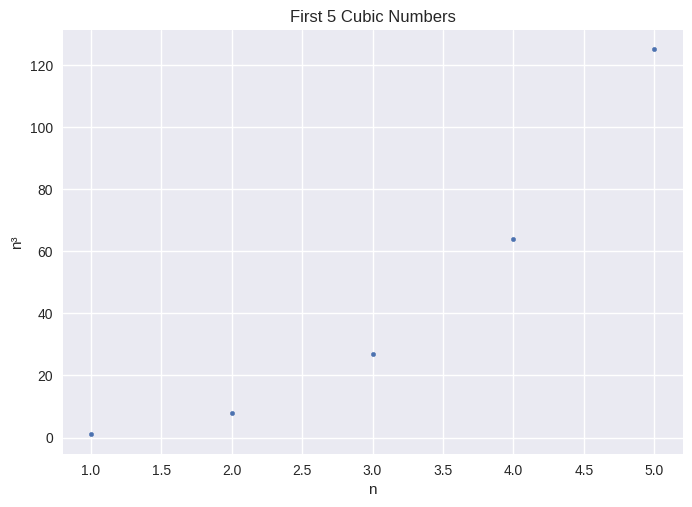
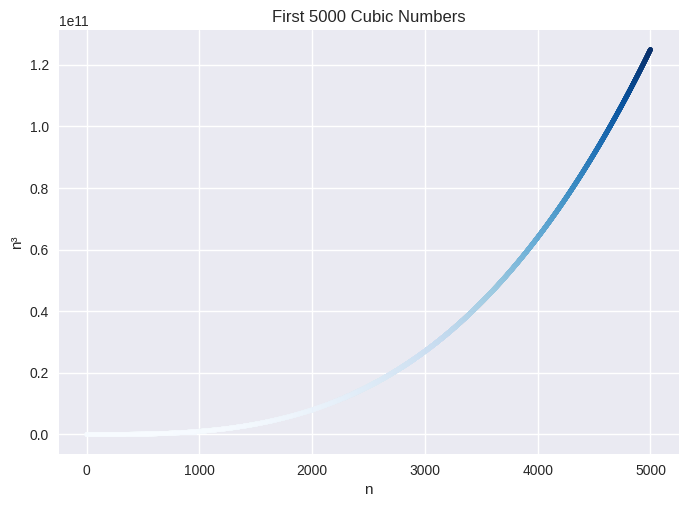

Source code (Python) for these figures, in order:

import matplotlib.pyplot as plt

x_values = range(1, 6)
y_values = [x**3 for x in x_values]

plt.style.use('seaborn-v0_8')
fig, ax = plt.subplots()
ax.scatter(x_values, y_values, s=10)
ax.set_title("First 5 Cubic Numbers")
ax.set_xlabel("n")
ax.set_ylabel("n³")

plt.show()


x_large = list(range(1, 5001))
y_large = [y**3 for y in x_large]

plt.style.use('seaborn-v0_8')
fix, ax = plt.subplots()
# Added colormap to this one
ax.scatter(x_large, y_large, c=y_large, cmap=plt.cm.Blues, s=10)
ax.set_title("First 5000 Cubic Numbers")
ax.set_xlabel("n")
ax.set_ylabel("n³")

plt.show()
